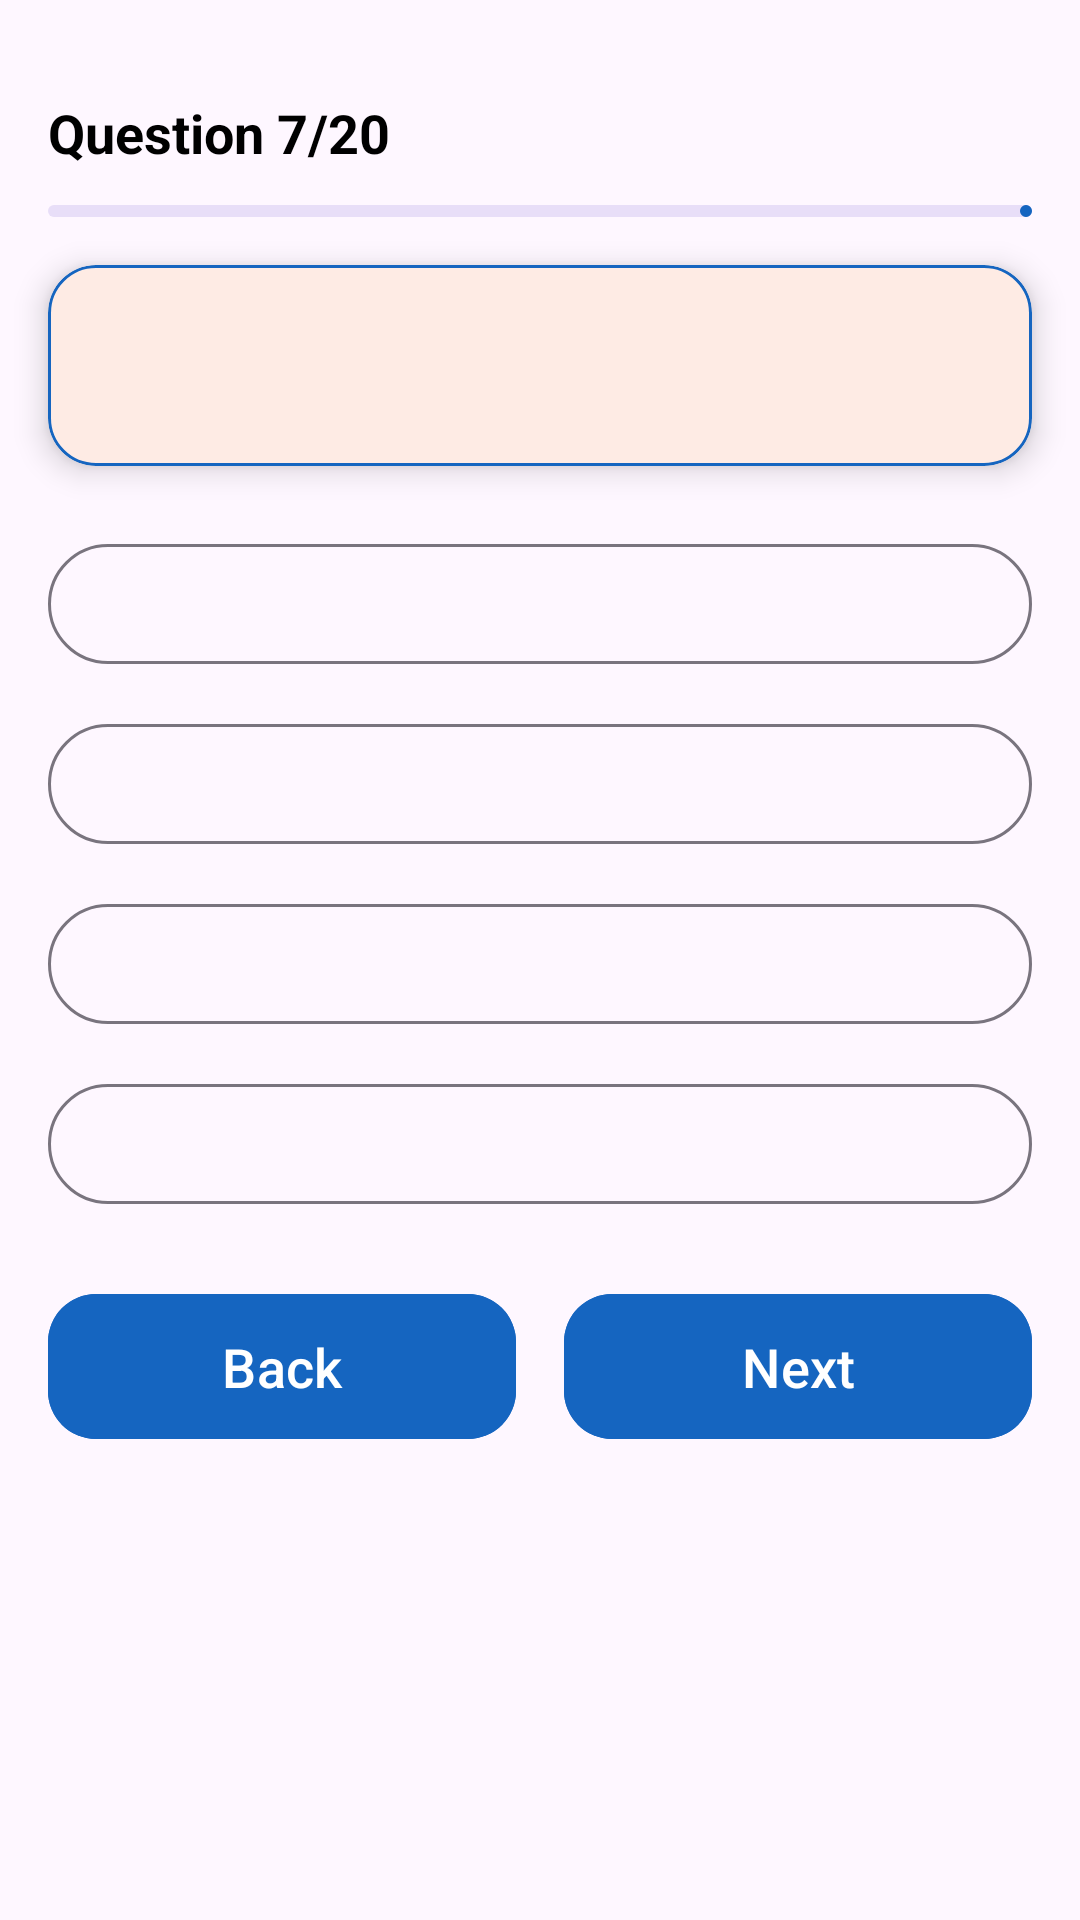

Write the Android layout XML for this screen, with the resource values it uses.
<!-- AndroidManifest.xml: application theme Theme.Exams -->
<!-- res/layout/activity_quiz.xml -->
<?xml version="1.0" encoding="utf-8"?>
<LinearLayout xmlns:android="http://schemas.android.com/apk/res/android"
    xmlns:app="http://schemas.android.com/apk/res-auto"
    xmlns:tools="http://schemas.android.com/tools"
    android:id="@+id/quiz_activity_main"
    android:layout_width="match_parent"
    android:layout_height="match_parent"
    android:orientation="vertical">


    <androidx.constraintlayout.widget.ConstraintLayout
        android:layout_width="match_parent"
        android:layout_height="wrap_content"
        android:layout_marginLeft="16dp"
        android:layout_marginTop="32dp"
        android:layout_marginRight="16dp">

        <TextView
            android:id="@+id/question_indicator_textview"
            android:layout_width="wrap_content"
            android:layout_height="wrap_content"
            android:text="Question 7/20"
            android:textColor="@color/black"
            android:textSize="18sp"
            android:textStyle="bold"
            app:layout_constraintBottom_toBottomOf="parent"
            app:layout_constraintStart_toStartOf="parent"
            app:layout_constraintTop_toTopOf="parent" />

        <ImageView
            android:id="@+id/timer_icon"
            android:layout_width="20dp"
            android:layout_height="20dp"
            android:layout_marginEnd="4dp"
            android:src="@drawable/timer_icon"
            app:layout_constraintBottom_toBottomOf="parent"
            app:layout_constraintEnd_toStartOf="@id/timer_indicator_textview"
            app:layout_constraintTop_toTopOf="parent"
            app:tint="@color/blue" />

        <TextView
            android:id="@+id/timer_indicator_textview"
            android:layout_width="wrap_content"
            android:layout_height="wrap_content"
            android:textColor="@color/blue"
            android:textSize="16sp"
            android:textStyle="bold"
            app:layout_constraintBottom_toBottomOf="parent"
            app:layout_constraintEnd_toEndOf="parent"
            app:layout_constraintTop_toTopOf="parent"
            tools:text="6:47" />
    </androidx.constraintlayout.widget.ConstraintLayout>

    
    <com.google.android.material.progressindicator.LinearProgressIndicator
        android:id="@+id/question_progress_indicator"
        android:layout_width="match_parent"
        android:layout_height="8dp"
        android:layout_marginLeft="16dp"
        android:layout_marginTop="12dp"
        android:layout_marginRight="16dp"
        android:layout_marginBottom="16dp"
        app:indicatorColor="@color/blue"
        tools:progress="40" />

    
    <com.google.android.material.card.MaterialCardView
        android:layout_width="match_parent"
        android:layout_height="wrap_content"
        android:layout_marginLeft="16dp"
        android:layout_marginRight="16dp"
        android:layout_marginBottom="16dp"
        app:cardCornerRadius="16dp"
        app:cardElevation="6dp"
        app:strokeColor="@color/blue">

        <TextView
            android:id="@+id/question_textview"
            android:layout_width="match_parent"
            android:layout_height="wrap_content"
            android:gravity="center"
            android:padding="20dp"
            android:textColor="@color/black"
            android:textSize="20sp"
            android:textStyle="bold"
            tools:text="What is android OS?" />
    </com.google.android.material.card.MaterialCardView>

    
    <com.google.android.material.button.MaterialButton
        android:id="@+id/btn0"
        style="@style/Widget.Material3.Button.OutlinedButton"
        android:layout_width="match_parent"
        android:layout_height="wrap_content"
        android:layout_marginVertical="6dp"
        android:layout_marginLeft="16dp"
        android:layout_marginRight="16dp"
        android:textSize="16sp"
        tools:text="Ans A" />

    <com.google.android.material.button.MaterialButton
        android:id="@+id/btn1"
        style="@style/Widget.Material3.Button.OutlinedButton"
        android:layout_width="match_parent"
        android:layout_height="wrap_content"
        android:layout_marginVertical="6dp"
        android:layout_marginLeft="16dp"
        android:layout_marginRight="16dp"
        android:textSize="16sp"
        tools:text="Ans B" />

    <com.google.android.material.button.MaterialButton
        android:id="@+id/btn2"
        style="@style/Widget.Material3.Button.OutlinedButton"
        android:layout_width="match_parent"
        android:layout_height="wrap_content"
        android:layout_marginVertical="6dp"
        android:layout_marginLeft="16dp"
        android:layout_marginRight="16dp"
        android:textSize="16sp"
        tools:text="Ans C" />

    <com.google.android.material.button.MaterialButton
        android:id="@+id/btn3"
        style="@style/Widget.Material3.Button.OutlinedButton"
        android:layout_width="match_parent"
        android:layout_height="wrap_content"
        android:layout_marginVertical="6dp"
        android:layout_marginLeft="16dp"
        android:layout_marginRight="16dp"
        android:textSize="16sp"
        tools:text="Ans D" />

    <LinearLayout
        android:layout_width="match_parent"
        android:layout_height="wrap_content"
        android:layout_marginLeft="16dp"
        android:layout_marginTop="16dp"
        android:layout_marginRight="16dp"
        android:gravity="center"
        android:orientation="horizontal">

        <com.google.android.material.button.MaterialButton
            android:id="@+id/back_btn"
            android:layout_width="0dp"
            android:layout_height="wrap_content"
            android:layout_marginEnd="8dp"
            android:layout_weight="1"
            android:backgroundTint="@color/blue"
            android:paddingVertical="12dp"
            android:text="Back"
            android:textColor="@color/white"
            android:textSize="18sp"
            app:cornerRadius="16dp" />

        <com.google.android.material.button.MaterialButton
            android:id="@+id/next_btn"
            android:layout_width="0dp"
            android:layout_height="wrap_content"
            android:layout_marginStart="8dp"
            android:layout_weight="1"
            android:backgroundTint="@color/blue"
            android:paddingVertical="12dp"
            android:text="Next"
            android:textColor="@color/white"
            android:textSize="18sp"
            app:cornerRadius="16dp" />
    </LinearLayout>


</LinearLayout>
<!-- resources referenced by this layout -->
<resources>
  <color name="black">#FF000000</color>
  <color name="blue">#1565C0</color>
  <color name="white">#FFFFFFFF</color>
  <style name="Theme.Exams" parent="Base.Theme.Exams" />
  <style name="Base.Theme.Exams" parent="Theme.Material3.DayNight.NoActionBar">
          
           <item name="colorPrimary">@color/orange</item>
      </style>
  <color name="orange">#FF8F00</color>
</resources>
